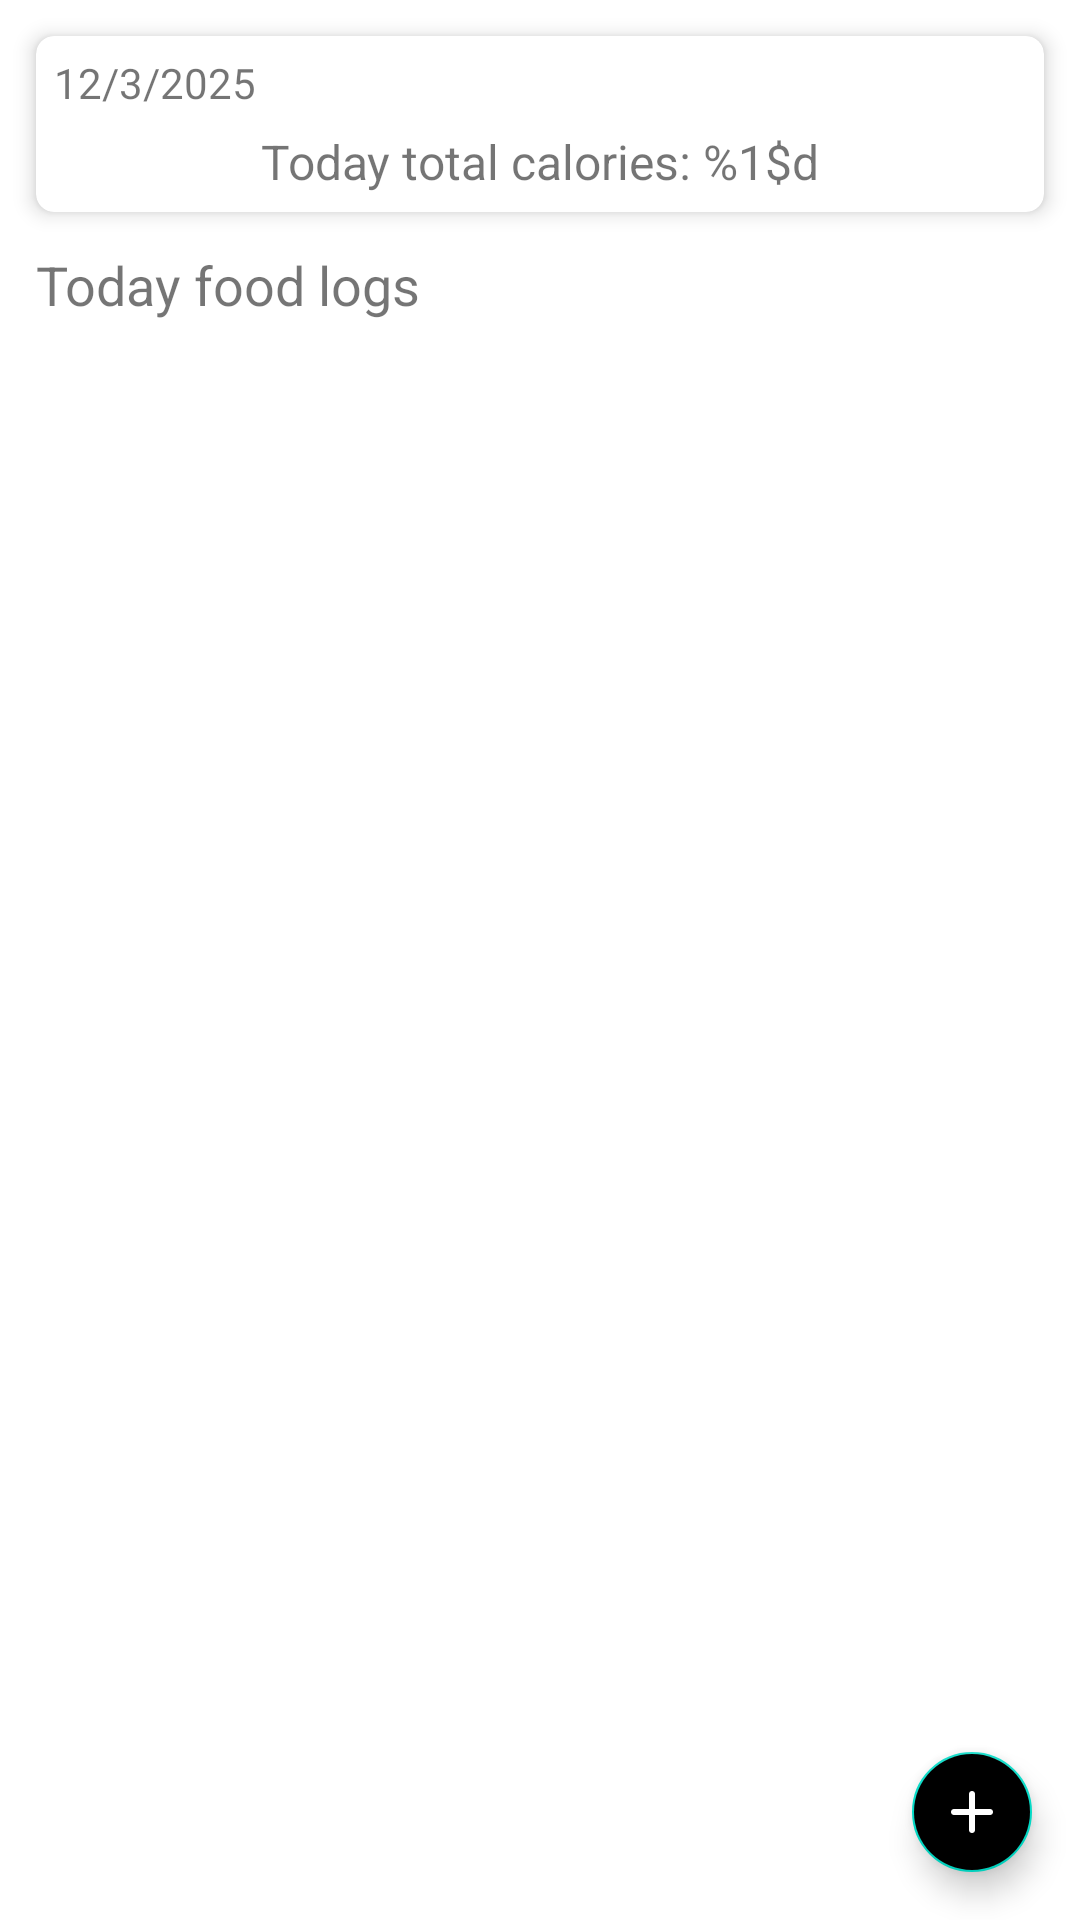

Here is an Android app screen rendered from its layout file. Give the layout XML and the strings, colors and styles it references.
<!-- AndroidManifest.xml: fallback theme Theme.MaterialComponents.DayNight.NoActionBar -->
<!-- res/layout/fragment_today.xml -->
<?xml version="1.0" encoding="utf-8"?>
<androidx.constraintlayout.widget.ConstraintLayout xmlns:android="http://schemas.android.com/apk/res/android"
    xmlns:app="http://schemas.android.com/apk/res-auto"
    xmlns:tools="http://schemas.android.com/tools"
    android:layout_width="match_parent"
    android:layout_height="match_parent"
    android:background="@color/ghost_white"
    tools:context=".view.fragment.TodayFragment">

    <com.google.android.material.card.MaterialCardView
        android:id="@+id/cardTodayData"
        android:layout_width="match_parent"
        android:layout_height="wrap_content"
        android:layout_marginHorizontal="12dp"
        android:layout_marginTop="12dp"
        android:orientation="vertical"
        app:cardBackgroundColor="@color/white"
        app:cardCornerRadius="6dp"
        app:cardElevation="4dp"
        app:layout_constraintEnd_toEndOf="parent"
        app:layout_constraintStart_toStartOf="parent"
        app:layout_constraintTop_toTopOf="parent"
        app:strokeColor="@color/white">

        <LinearLayout
            android:layout_width="match_parent"
            android:layout_height="match_parent"
            android:layout_margin="6dp"
            android:orientation="vertical">

            <TextView
                android:id="@+id/tvTodayDate"
                android:layout_width="wrap_content"
                android:layout_height="wrap_content"
                android:text="12/3/2025"
                android:textColor="@color/gunmetal_blue"
                android:textSize="14sp" />

            <TextView
                android:id="@+id/tvTodayTotalCalories"
                android:layout_width="wrap_content"
                android:layout_height="wrap_content"
                android:layout_gravity="center"
                android:layout_marginTop="6dp"
                android:text="@string/today_total_calories"
                android:textColor="@color/gunmetal_blue"
                android:textSize="16sp" />

        </LinearLayout>

    </com.google.android.material.card.MaterialCardView>

    <TextView
        android:id="@+id/tvTodayFoodLogs"
        android:layout_width="wrap_content"
        android:layout_height="wrap_content"
        android:layout_marginStart="12dp"
        android:layout_marginTop="12dp"
        android:text="@string/today_food_logs"
        android:textColor="@color/gunmetal_blue"
        android:textSize="18sp"
        app:layout_constraintStart_toStartOf="parent"
        app:layout_constraintTop_toBottomOf="@id/cardTodayData" />

    <androidx.recyclerview.widget.RecyclerView
        android:id="@+id/recTodayData"
        android:layout_width="match_parent"
        android:layout_height="0dp"
        android:layout_marginHorizontal="12dp"
        android:layout_marginTop="12dp"
        android:clipToPadding="false"
        android:paddingBottom="80dp"
        app:layout_constraintBottom_toBottomOf="parent"
        app:layout_constraintTop_toBottomOf="@id/tvTodayFoodLogs"
        tools:listitem="@layout/layout_rec_food_log" />

    <TextView
        android:id="@+id/tvEmptyList"
        android:layout_width="match_parent"
        android:layout_height="wrap_content"
        android:layout_marginHorizontal="12dp"
        android:textSize="16sp"
        android:visibility="gone"
        android:textColor="@color/gunmetal_blue"
        android:gravity="center"
        android:text="@string/empty_food_log_list"
        app:layout_constraintBottom_toBottomOf="parent"
        app:layout_constraintEnd_toEndOf="parent"
        app:layout_constraintStart_toStartOf="parent"
        app:layout_constraintTop_toBottomOf="@id/tvTodayFoodLogs" />

    <com.google.android.material.floatingactionbutton.FloatingActionButton
        android:id="@+id/fabOpenBottomSheetFoodLog"
        android:layout_width="wrap_content"
        android:layout_height="wrap_content"
        android:layout_margin="12dp"
        android:backgroundTint="@color/medium_orchid"
        android:contentDescription="@string/open_food_log_bottom_sheet"
        android:src="@drawable/ic_add"
        app:fabSize="mini"
        app:layout_constraintBottom_toBottomOf="parent"
        app:layout_constraintEnd_toEndOf="parent"
        app:shapeAppearance="@style/fab_rounded"
        app:tint="@color/white" />

</androidx.constraintlayout.widget.ConstraintLayout>
<!-- res/layout/layout_rec_food_log.xml (included above) -->
<?xml version="1.0" encoding="utf-8"?>
<androidx.constraintlayout.widget.ConstraintLayout xmlns:android="http://schemas.android.com/apk/res/android"
    xmlns:app="http://schemas.android.com/apk/res-auto"
    xmlns:tools="http://schemas.android.com/tools"
    android:layout_width="match_parent"
    android:layout_height="wrap_content"
    android:layout_marginBottom="8dp"
    android:background="@drawable/bg_round_corner_layout_food_log"
    android:paddingHorizontal="16dp"
    android:paddingVertical="24dp">

    <TextView
        android:id="@+id/tvFoodLogTime"
        android:layout_width="wrap_content"
        android:layout_height="wrap_content"
        android:textColor="@color/slate_gray"
        android:textSize="12sp"
        app:layout_constraintStart_toStartOf="parent"
        app:layout_constraintTop_toTopOf="parent"
        tools:text="12:30" />

    <TextView
        android:id="@+id/tvFoodName"
        android:layout_width="wrap_content"
        android:layout_height="wrap_content"
        android:layout_marginTop="8dp"
        android:text="@string/food_name"
        android:textColor="@color/gunmetal_blue"
        android:textSize="16sp"
        app:layout_constraintStart_toStartOf="parent"
        app:layout_constraintTop_toBottomOf="@id/tvFoodLogTime" />

    <TextView
        android:id="@+id/tvFoodAmount"
        android:layout_width="0dp"
        android:layout_height="wrap_content"
        android:layout_marginTop="6dp"
        android:layout_marginEnd="4dp"
        android:text="@string/food_calorie"
        android:textAlignment="textStart"
        android:textColor="@color/gunmetal_blue"
        android:textSize="16sp"
        app:layout_constraintEnd_toStartOf="@id/imgDeleteFoodLog"
        app:layout_constraintStart_toStartOf="parent"
        app:layout_constraintTop_toBottomOf="@id/tvFoodName" />

    <ImageView
        android:id="@+id/imgDeleteFoodLog"
        android:contentDescription="@string/delete_food_log"
        android:layout_width="28dp"
        android:layout_height="28dp"
        android:src="@drawable/ic_delete"
        app:layout_constraintBottom_toBottomOf="parent"
        app:layout_constraintEnd_toEndOf="parent" />

</androidx.constraintlayout.widget.ConstraintLayout>
<!-- resources referenced by this layout -->
<resources>
  <!-- drawable bg_round_corner_layout_food_log (drawable) -->
  <?xml version="1.0" encoding="utf-8"?>
  <shape xmlns:android="http://schemas.android.com/apk/res/android">
      <corners android:radius="12dp"/>
      <solid android:color="@color/mint_green"/>
  </shape>
  <!-- drawable ic_add (drawable) -->
  <vector xmlns:android="http://schemas.android.com/apk/res/android" android:height="24dp" android:tint="#ffff" android:viewportHeight="960" android:viewportWidth="960" android:width="24dp">
        
      <path android:fillColor="@android:color/white" android:pathData="M440,520L240,520Q223,520 211.5,508.5Q200,497 200,480Q200,463 211.5,451.5Q223,440 240,440L440,440L440,240Q440,223 451.5,211.5Q463,200 480,200Q497,200 508.5,211.5Q520,223 520,240L520,440L720,440Q737,440 748.5,451.5Q760,463 760,480Q760,497 748.5,508.5Q737,520 720,520L520,520L520,720Q520,737 508.5,748.5Q497,760 480,760Q463,760 451.5,748.5Q440,737 440,720L440,520Z"/>
      
  </vector>
  <string name="delete_food_log">delete food log</string>
  <string name="empty_food_log_list">There is no data for today. Use the button at the bottom of the page to add.</string>
  <string name="food_calorie">Calorie: %1$d kcal</string>
  <string name="food_name">Food name: %1$s</string>
  <string name="open_food_log_bottom_sheet">Open Food Log Bottom Sheet</string>
  <string name="today_food_logs">Today food logs</string>
  <string name="today_total_calories">Today total calories: %1$d</string>
  <style name="fab_rounded">
          <item name="cornerFamily">rounded</item>
          <item name="cornerSize">50%</item>
      </style>
  <!-- not gathered from this repository: default colours our renderer supplied (Android Studio template values) -->
  <color name="white">#FFFFFFFF</color>
</resources>
